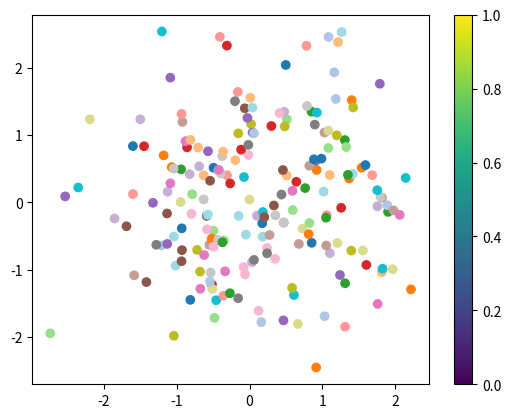

Recreate this plot in Python.
import matplotlib.pyplot as plt
import numpy as np

# Create a scatter plot with 200 points
x = np.random.randn(200)
y = np.random.randn(200)

# Create a colormap with 20 colors
cmap = plt.cm.tab20

# Color the points according to the colormap
colors = cmap(np.arange(200) % 20)

# Plot the scatter plot
plt.scatter(x, y, c=colors)
plt.colorbar()
plt.show()
